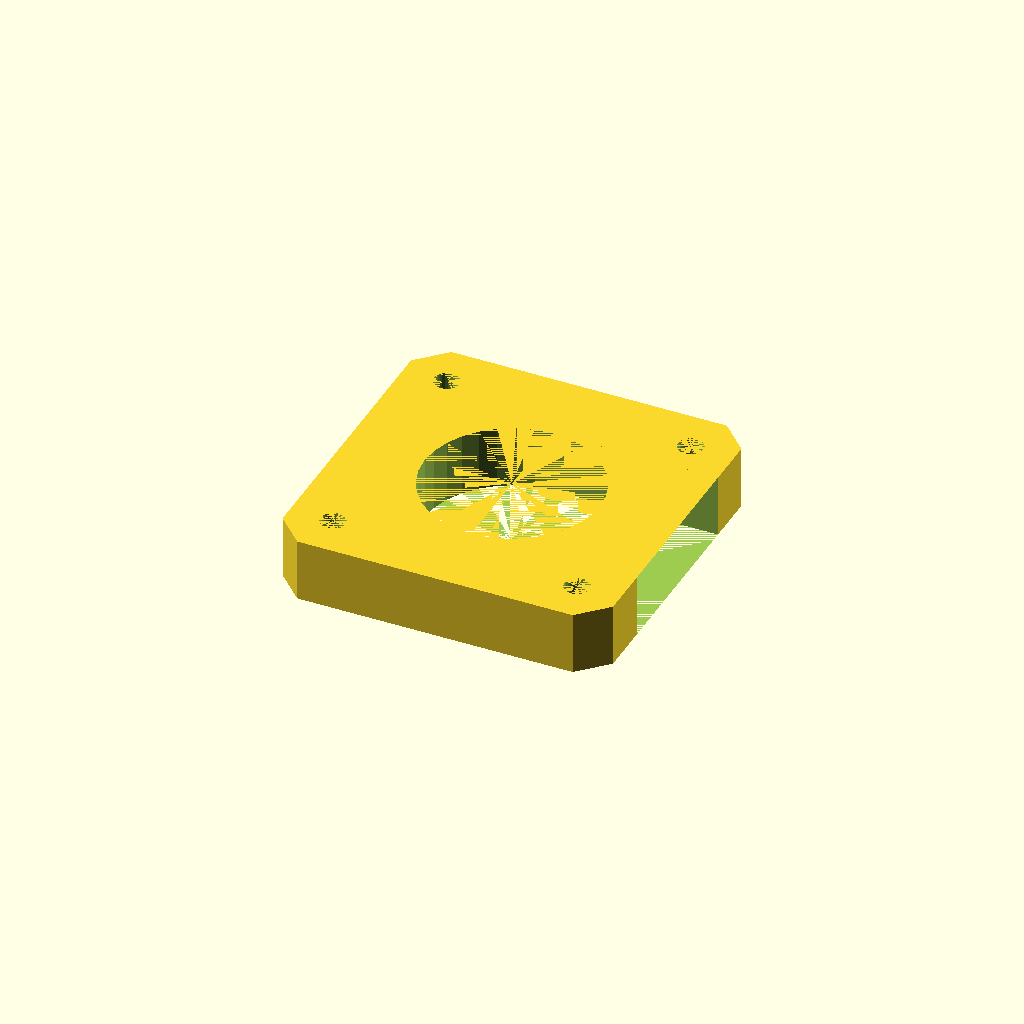
Cell 1: rendered with the file's own defaults.
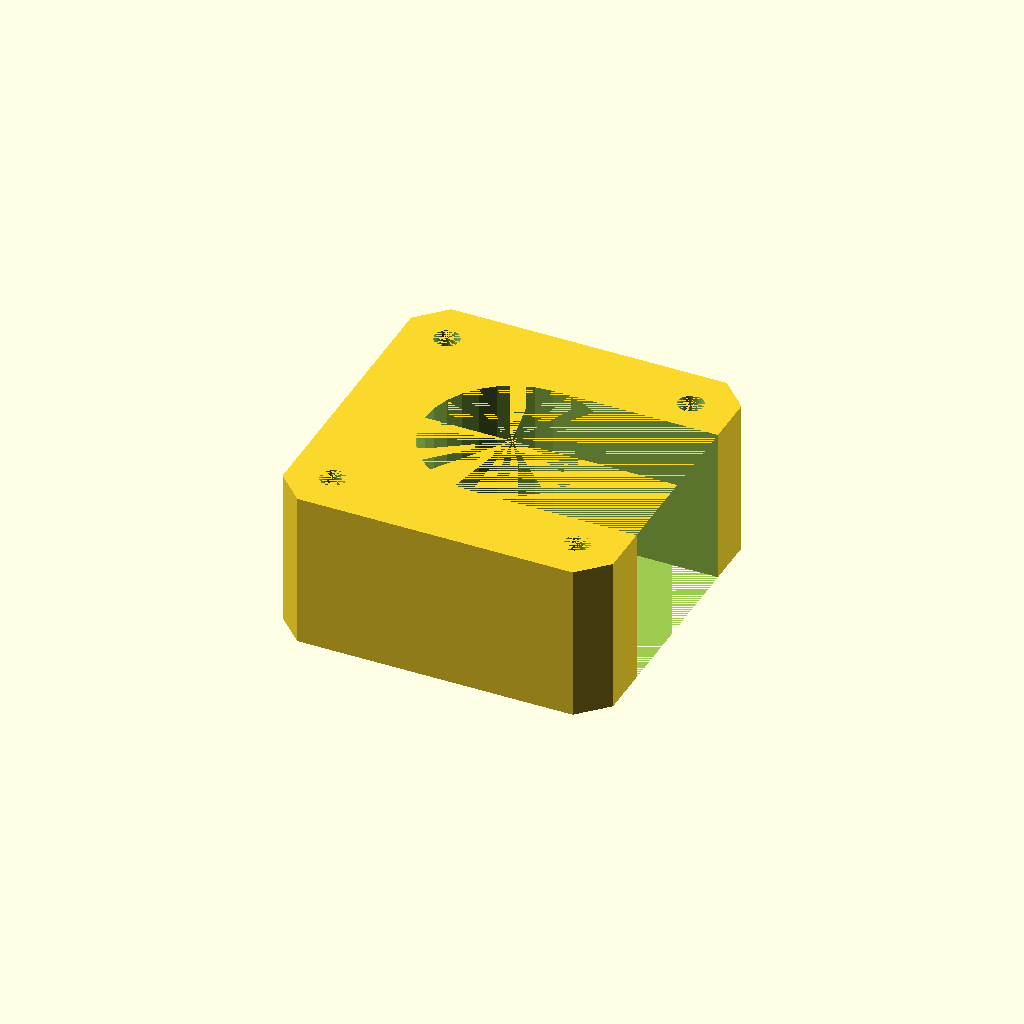
Cell 2 — thickness set to 20, the other parameters unchanged.
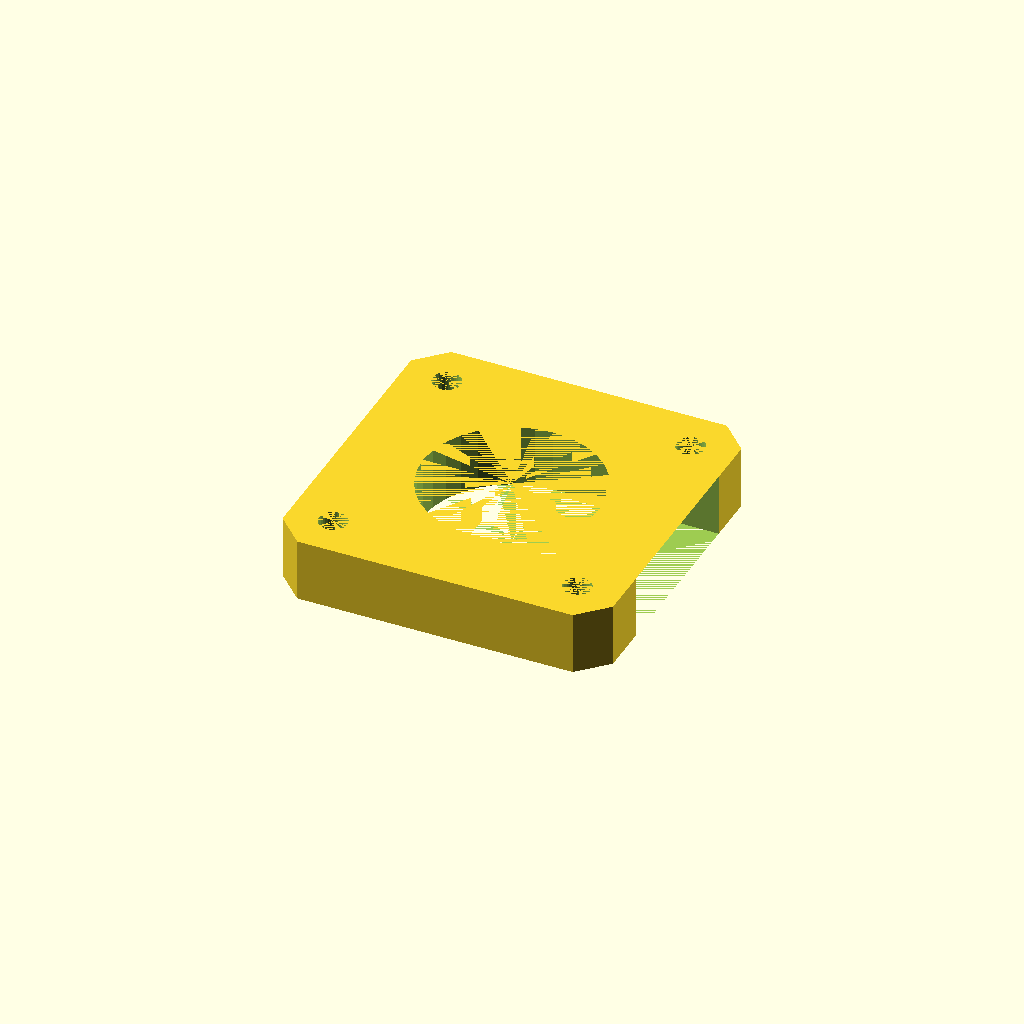
Cell 3: tolerance = 0.3 (everything else at default).
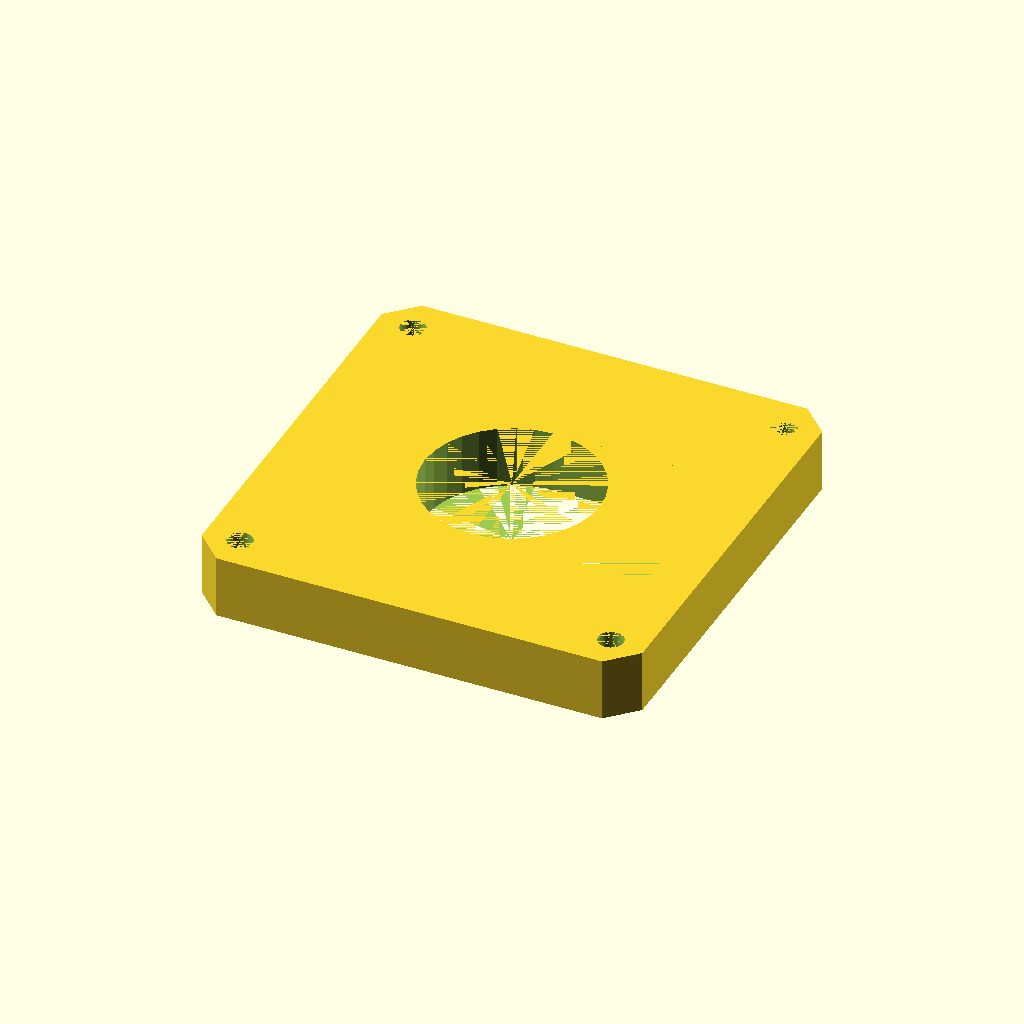
Cell 4: the same model with motor_size = 56.
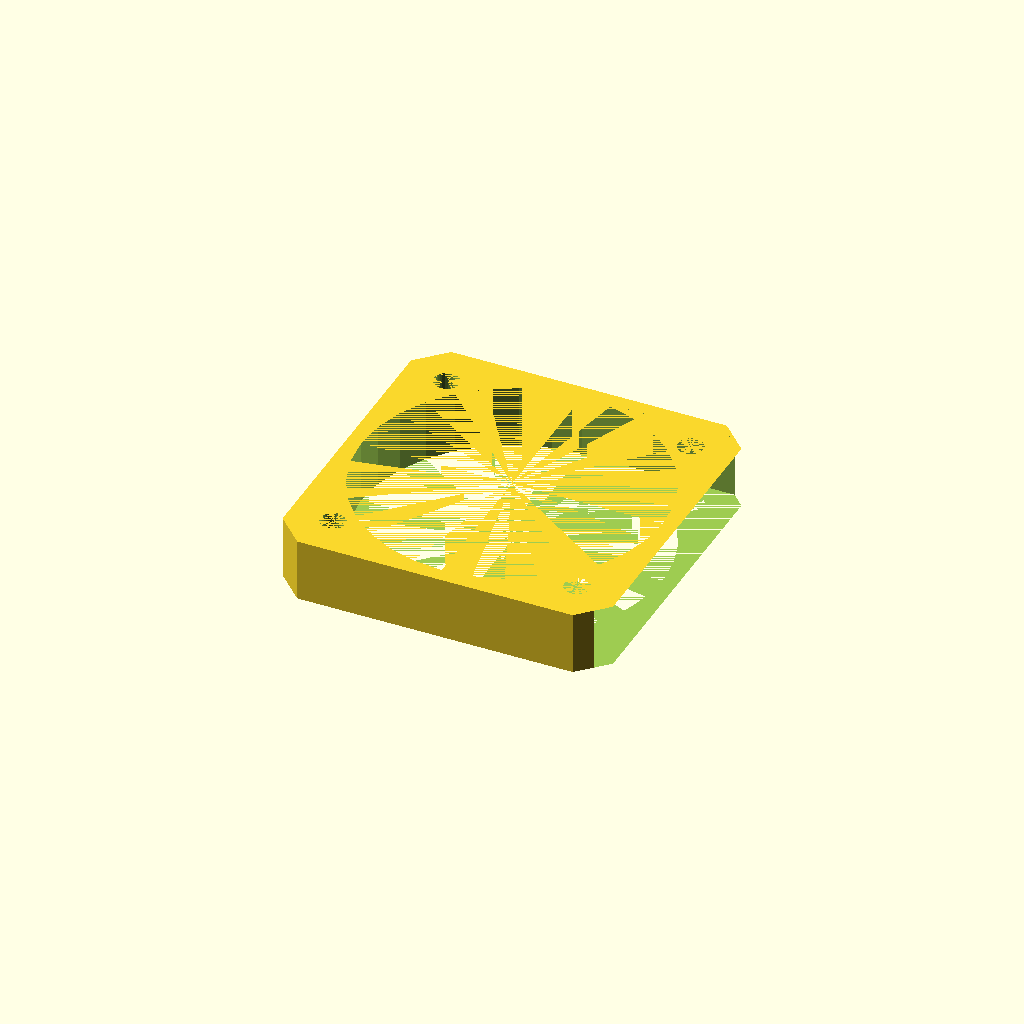
Cell 5: spindle_mount = 38.1 (everything else at default).
One fixed orthographic camera (rotation 55°, 0°, 25°; colour scheme Cornfield) for every cell.
OpenSCAD source file inputs/thingiverse/thing-2428516/files/NEMA_Motor_Spacer.scad:
// Thickness of the spacer in mm
thickness = 8; //[2:20]

// Motor size in mm (NEMA17=42, NEMA23=56)
motor_size = 42; //[42,56]

// Bolt size (NEMA17=3, NEMA23=5)
thread = 3; //[3,5]

// Size of the center cutout in mm (NEMA17=22, NEMA23=38.1)
spindle_mount = 22; //[22,38.1]

// Does the spacer need a slot?
slot = "Yes"; //[Yes,No]

// Extra clearance around center hole and bolt holes in mm (Set based on your printer's tolerances)
tolerance = 0.1; //[0:0.05:0.3]

/* {Hidden] */
chamf_cube = (((motor_size/2)/(cos(45)))-((3.5)*(cos(45))))*2;
$fn=32;

difference(){
  intersection(){
    cube([motor_size, motor_size, thickness], true);
    rotate([0,0,45]){
      cube([chamf_cube, chamf_cube, thickness], true);
    }
  }
  cylinder(d=spindle_mount+(tolerance*2), h=thickness, center=true);
  if (slot == "Yes") {
    translate([(spindle_mount/2)+tolerance, 0, 0]){
      cube([spindle_mount+(tolerance*2), spindle_mount+(tolerance*2), thickness], true);
    }
  }
  if (motor_size == 42){
    translate([15.5,15.5,0]){
      cylinder(d=thread+(tolerance*2), h=thickness, center=true);
    }
    translate([-15.5,15.5,0]){
      cylinder(d=thread+(tolerance*2), h=thickness, center=true);
    }
    translate([-15.5,-15.5,0]){
      cylinder(d=thread+(tolerance*2), h=thickness, center=true);
    }
    translate([15.5,-15.5,0]){
      cylinder(d=thread+(tolerance*2), h=thickness, center=true);
    }
  } else {
    translate([23.57,23.57,0]){
      cylinder(d=thread+(tolerance*2), h=thickness, center=true);
    }
    translate([-23.57,23.57,0]){
      cylinder(d=thread+(tolerance*2), h=thickness, center=true);
    }
    translate([-23.57,-23.57,0]){
      cylinder(d=thread+(tolerance*2), h=thickness, center=true);
    }
    translate([23.57,-23.57,0]){
      cylinder(d=thread+(tolerance*2), h=thickness, center=true);
    }
  }
}
Parameter table extracted from the source (name, type, default, range or options):
thickness: number, default 8, range 2 to 20
motor_size: number, default 42, options 42, 56
thread: number, default 3, options 3, 5
spindle_mount: number, default 22, options 22, 38.1
slot: string, default "Yes", options "Yes", "No"
tolerance: number, default 0.1, range 0 to 0.3, step 0.05
